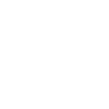
t = 0.00 s
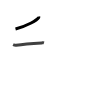
t = 1.75 s
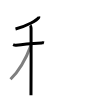
t = 3.50 s
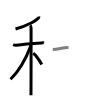
t = 5.50 s
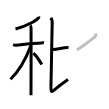
t = 7.25 s
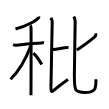
t = 9.00 s

The animated SVG that drew these frames (rendered in a browser with its animation timeline set to each time). Animation: 9 SMIL elements (animate=9); one cycle of 9.00 s.

<svg width="109px" height="109px" viewBox="0 0 px 109px" xmlns="http://www.w3.org/2000/svg" xmlns:xlink="http://www.w3.org/1999/xlink" xml:space="preserve" version="1.1"  baseProfile="full">
<path d="M38.75,16.5c0.06,0.29,0.14,0.76-0.13,1.18C37.04,20.18,27.94,25.65,15.5,29" style="fill:none;stroke:black;stroke-width:3;opacity:0">
  <animate attributeType="CSS" attributeName="opacity" from="0" to="1" begin="0s" dur="1s" repeatCount="0" fill="freeze" />
</path>
<path d="M13.12,44.61c0.47,0.22,1.73,0.85,2.96,0.66C24.25,44,31.75,43.5,41.67,42.9c1.25-0.08,1.55-0.22,2.33,0" style="fill:none;stroke:black;stroke-width:3;opacity:0">
  <animate attributeType="CSS" attributeName="opacity" from="0" to="1" begin="1s" dur="1s" repeatCount="0" fill="freeze" />
</path>
<path d="M30.24,25.41c0.46,0.43,0.74,1.95,0.83,2.82c0.09,0.87,0,61.59-0.09,67.02" style="fill:none;stroke:black;stroke-width:3;opacity:0">
  <animate attributeType="CSS" attributeName="opacity" from="0" to="1" begin="2s" dur="1s" repeatCount="0" fill="freeze" />
</path>
<path d="M30.93,45.47C26.79,56.54,19.88,70.2,10.5,79.25" style="fill:none;stroke:black;stroke-width:3;opacity:0">
  <animate attributeType="CSS" attributeName="opacity" from="0" to="1" begin="3s" dur="1s" repeatCount="0" fill="freeze" />
</path>
<path d="M33.25,53.25c3.56,2.62,6.58,7.88,8.5,11.25" style="fill:none;stroke:black;stroke-width:3;opacity:0">
  <animate attributeType="CSS" attributeName="opacity" from="0" to="1" begin="4s" dur="1s" repeatCount="0" fill="freeze" />
</path>
<path d="M52.75,49.62c4.45-0.31,8.26-1.4,12.14-1.91c1.14-0.15,3.02-0.15,3.61-0.06" style="fill:none;stroke:black;stroke-width:3;opacity:0">
  <animate attributeType="CSS" attributeName="opacity" from="0" to="1" begin="5s" dur="1s" repeatCount="0" fill="freeze" />
</path>
<path d="M50.91,17.81c0.72,1.34,1.34,2.74,1.29,4.55c-0.12,4.9-1.08,57.22-1.25,64.51c-0.11,4.46,0.58,5.39,2.49,3.78C58.79,86.14,64.72,81.75,68,79.5" style="fill:none;stroke:black;stroke-width:3;opacity:0">
  <animate attributeType="CSS" attributeName="opacity" from="0" to="1" begin="6s" dur="1s" repeatCount="0" fill="freeze" />
</path>
<path d="M95.56,33.44c0.23,0.78,0.29,2.57-0.8,3.46c-6.26,5.11-11,8.84-17.98,13.1" style="fill:none;stroke:black;stroke-width:3;opacity:0">
  <animate attributeType="CSS" attributeName="opacity" from="0" to="1" begin="7s" dur="1s" repeatCount="0" fill="freeze" />
</path>
<path d="M73.79,16.5c0.74,1.23,1.38,3.2,1.38,4.76c0,4.1-0.81,49.02-0.81,53.84c0,15.39,0.13,17.39,10.56,17.39c11.3,0,11.02-4.71,11.02-13.15" style="fill:none;stroke:black;stroke-width:3;opacity:0">
  <animate attributeType="CSS" attributeName="opacity" from="0" to="1" begin="8s" dur="1s" repeatCount="0" fill="freeze" />
</path>
</svg>
